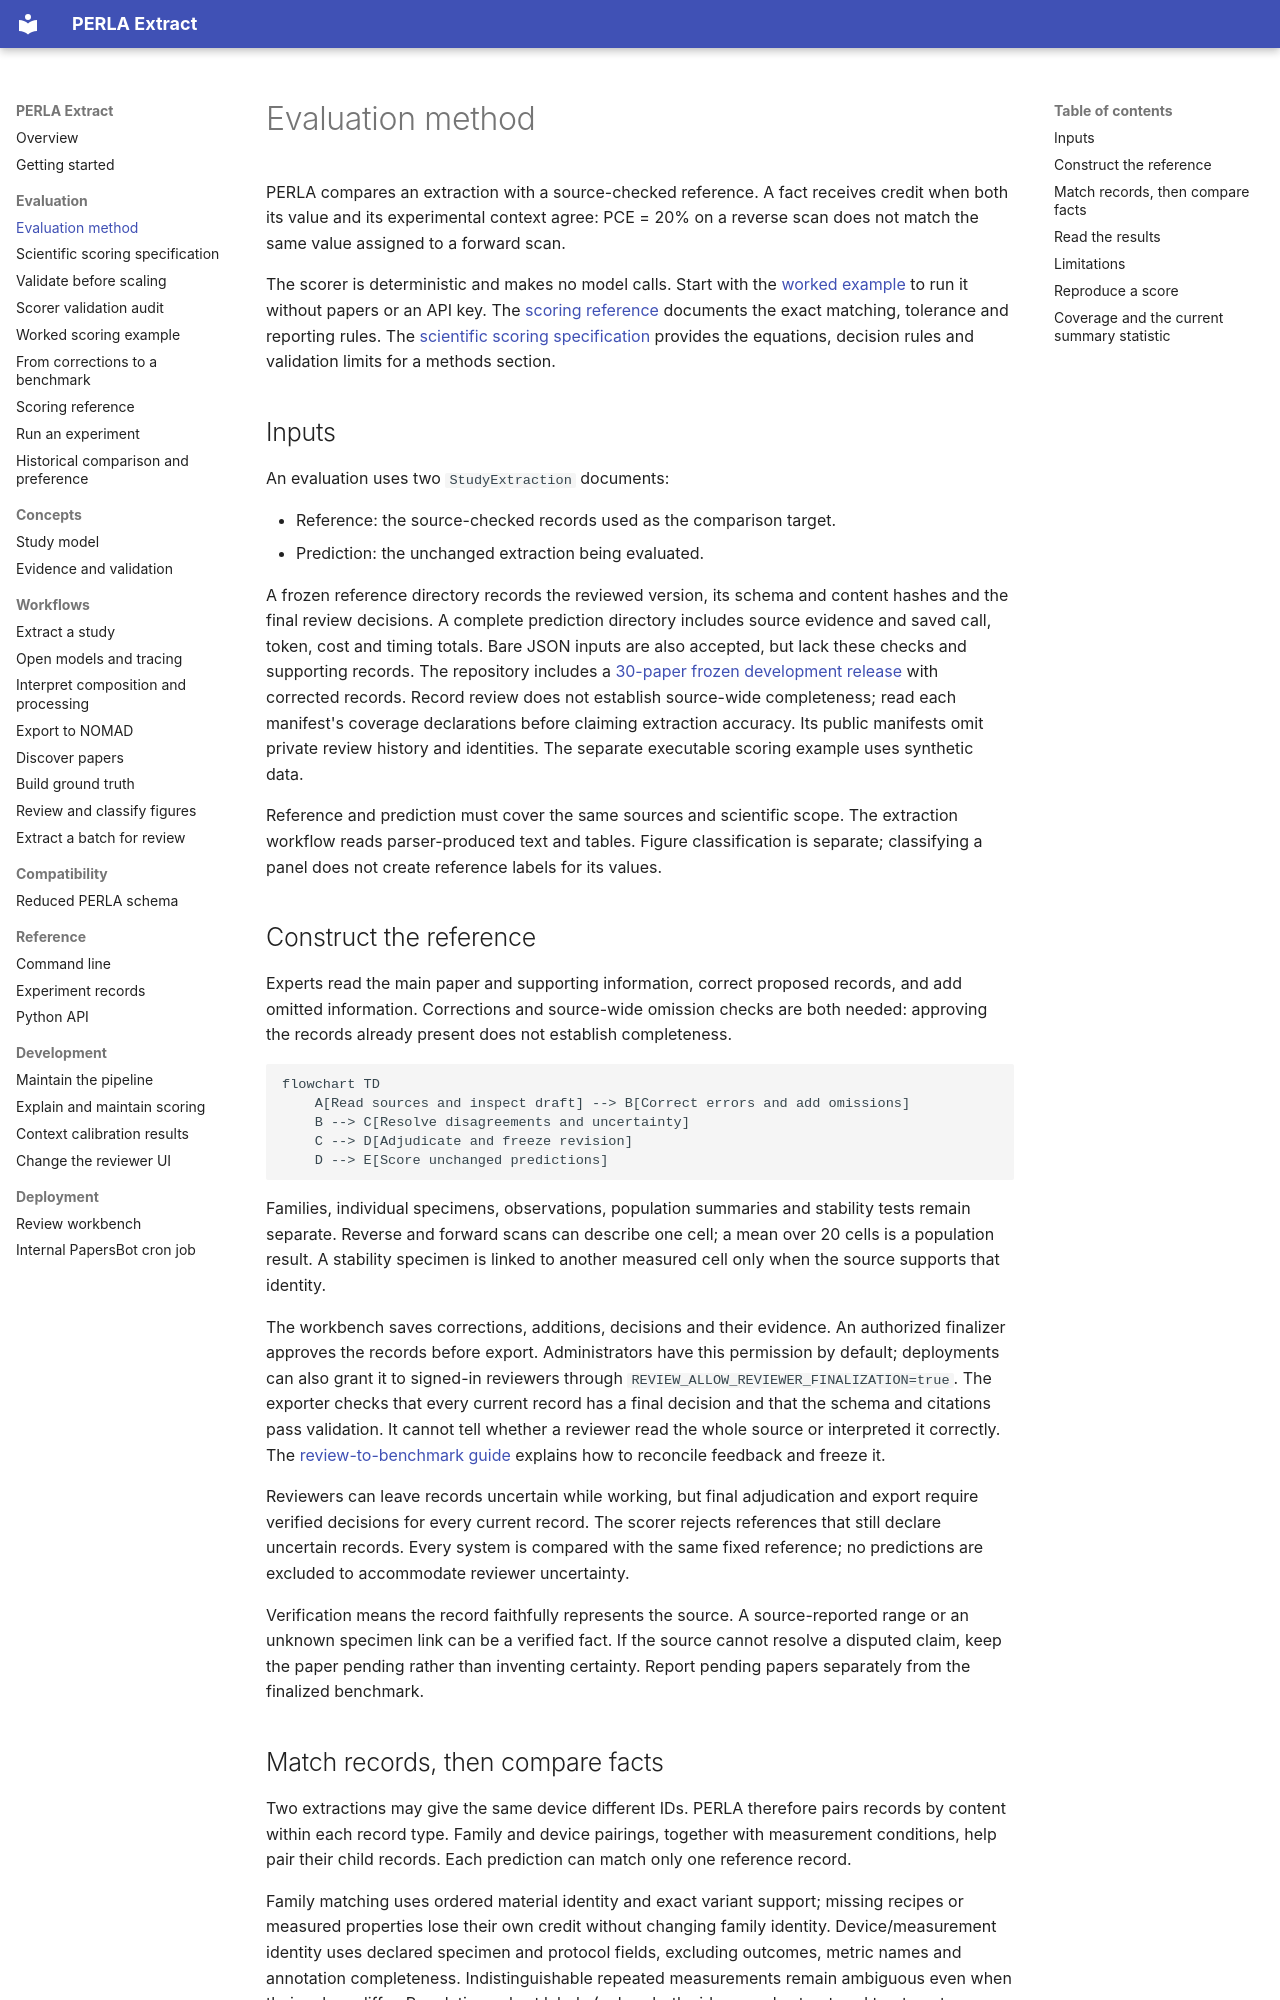

repository: lamalab-org/perla-extract · page: methods/benchmark/index.html · generator: mkdocs

# Evaluation method

PERLA compares an extraction with a source-checked reference. A fact receives credit
when both its value and its experimental context agree: PCE = 20% on a reverse scan
does not match the same value assigned to a forward scan.

The scorer is deterministic and makes no model calls. Start with the
[worked example](../workflows/scoring-example.md) to run it without papers or an API
key. The [scoring reference](../workflows/evaluation.md) documents the exact matching,
tolerance and reporting rules. The [scientific scoring specification](scientific-scoring.md)
provides the equations, decision rules and validation limits for a methods section.

## Inputs

An evaluation uses two `StudyExtraction` documents:

- Reference: the source-checked records used as the comparison target.
- Prediction: the unchanged extraction being evaluated.

A frozen reference directory records the reviewed version, its schema and content
hashes and the final review decisions. A complete prediction
directory includes source evidence and saved call, token, cost and timing totals.
Bare JSON inputs are also accepted, but lack these checks and supporting records.
The repository includes a [30-paper frozen development release](https://github.com/lamalab-org/perla-extract/tree/main/data/study_extraction/ground_truth/v2)
with corrected records. Record review does not establish source-wide completeness;
read each manifest's coverage declarations before claiming extraction accuracy.
Its public manifests omit private review history and identities. The separate
executable scoring example uses synthetic data.

Reference and prediction must cover the same sources and scientific scope. The
extraction workflow reads parser-produced text and tables. Figure classification
is separate; classifying a panel does not create reference labels for its values.

## Construct the reference

Experts read the main paper and supporting information, correct proposed records,
and add omitted information. Corrections and source-wide omission checks are both
needed: approving the records already present does not establish completeness.

```mermaid
flowchart TD
    A[Read sources and inspect draft] --> B[Correct errors and add omissions]
    B --> C[Resolve disagreements and uncertainty]
    C --> D[Adjudicate and freeze revision]
    D --> E[Score unchanged predictions]
```

Families, individual specimens, observations, population summaries and stability
tests remain separate. Reverse and forward scans can describe one cell; a mean over
20 cells is a population result. A stability specimen is linked to another measured
cell only when the source supports that identity.

The workbench saves corrections, additions, decisions and their evidence. An
authorized finalizer approves the records before export. Administrators have this
permission by default; deployments can also grant it to signed-in reviewers through
`REVIEW_ALLOW_REVIEWER_FINALIZATION=true`.
The exporter checks
that every current record has a final decision and that the schema and citations
pass validation. It cannot tell whether a reviewer read the whole source or
interpreted it correctly. The [review-to-benchmark guide](
../workflows/review-to-benchmark.md) explains how to reconcile feedback and freeze it.

Reviewers can leave records uncertain while working, but final adjudication and
export require verified decisions for every current record. The scorer rejects
references that still declare uncertain records. Every system is compared with the
same fixed reference; no predictions are excluded to accommodate reviewer uncertainty.

Verification means the record faithfully represents the source. A source-reported
range or an unknown specimen link can be a verified fact. If the source cannot
resolve a disputed claim, keep the paper pending rather than inventing certainty.
Report pending papers separately from the finalized benchmark.
